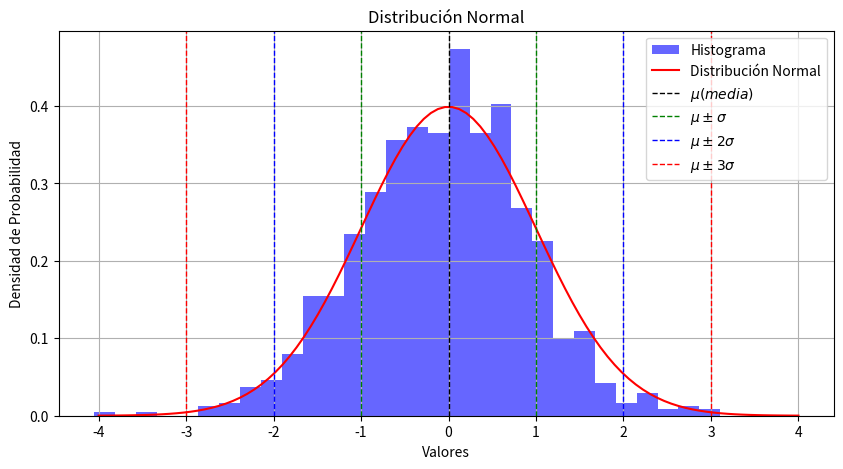
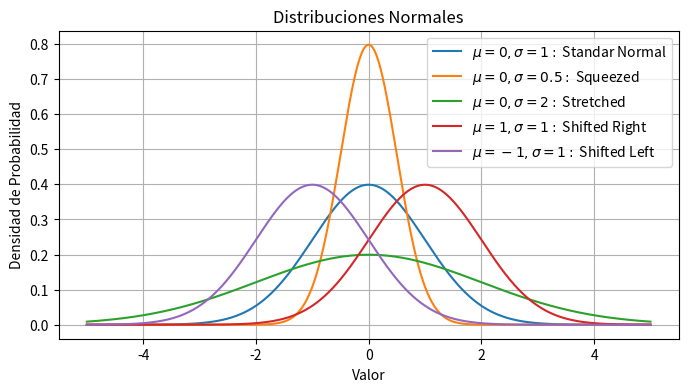
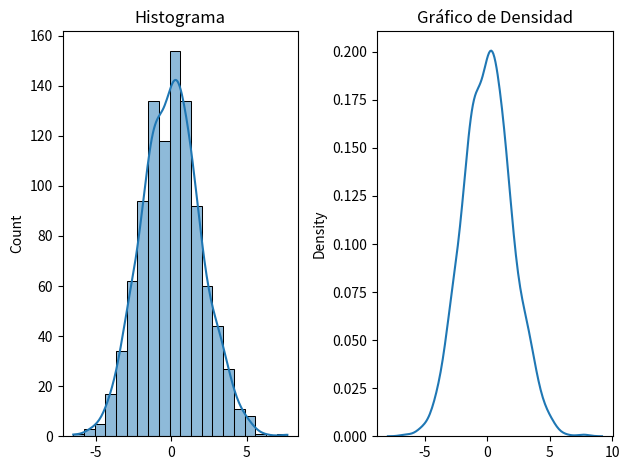

Python code for these plots, in order: (Note: this script raises an exception after producing the figures.)
import numpy as np                # biblioteca numérica
import pandas as pd               # biblioteca para analítica de datos
import seaborn as sns             # biblioteca para graficación
import matplotlib.pyplot as plt   # biblioteca para graficación

import scipy.stats as stats       # biblioteca para estadística

# Parámetros de la distribución normal estandard
mu = 0     # Media
sigma = 1  # Desviación estándar

# Generar datos de la distribución normal
datos = np.random.normal(mu, sigma, 1000)

# Crear el histograma
plt.figure(figsize=(10, 5))
plt.hist(datos, bins=30, density=True, alpha=0.6, color='b', label='Histograma')

# Crear la curva de densidad de probabilidad teórica
x = np.linspace(-4.0, 4.0, 100)
pdf = stats.norm.pdf(x, mu, sigma)
plt.plot(x, pdf, 'r-', label='Distribución Normal')

# Línea vertical para la media
plt.axvline(mu, color='k', linestyle='dashed', linewidth=1, label='$\mu (media)$')

# Líneas verticales para ±1 desviación estándar
std_dev = sigma
plt.axvline(mu - std_dev, color='g', linestyle='dashed', linewidth=1, label='$\mu \pm \sigma$')
plt.axvline(mu + std_dev, color='g', linestyle='dashed', linewidth=1)
plt.axvline(mu - 2*std_dev, color='b', linestyle='dashed', linewidth=1, label='$\mu \pm 2\sigma$')
plt.axvline(mu + 2*std_dev, color='b', linestyle='dashed', linewidth=1)
plt.axvline(mu - 3*std_dev, color='r', linestyle='dashed', linewidth=1, label='$\mu \pm 3\sigma$')
plt.axvline(mu + 3*std_dev, color='r', linestyle='dashed', linewidth=1)

# Configurar el gráfico
plt.title('Distribución Normal')
plt.xlabel('Valores')
plt.ylabel('Densidad de Probabilidad')
plt.legend()

# Mostrar el gráfico
plt.grid(True)
plt.show()


from scipy.stats import norm

# Parámetros de las distribuciones normales
params = [
    {"mean": 0, "std": 1, "label": "$\mu=0, \sigma = 1:$ Standar Normal"},
    {"mean": 0, "std": 0.5, "label": "$\mu=0, \sigma = 0.5:$ Squeezed"},
    {"mean": 0, "std": 2, "label": "$\mu=0, \sigma = 2:$ Stretched"},
    {"mean": 1, "std": 1, "label": "$\mu=1, \sigma = 1:$ Shifted Right"},
    {"mean": -1, "std": 1, "label": "$\mu=-1, \sigma = 1:$ Shifted Left"},
]

# Crear un rango de valores x
x = np.linspace(-5, 5, 1000)

# Configurar la figura
plt.figure(figsize=(8, 4))
plt.title("Distribuciones Normales")
plt.xlabel("Valor")
plt.ylabel("Densidad de Probabilidad")

# Graficar cada distribución normal
for param in params:
    y = norm.pdf(x, loc=param["mean"], scale=param["std"])
    plt.plot(x, y, label=param["label"])

# Mostrar leyenda
plt.legend()

# Mostrar la figura
plt.grid(True)
plt.show()


# Generar datos simulados con distribución normal
np.random.seed(42)
data = np.random.normal(loc=0, scale=2, size=1000)

plt.figure(figsize=(6, 4))

# Histograma y Gráfico de Densidad
fig, ax = plt.subplots()
ax.remove()
plt.subplot(1, 2, 1)
sns.histplot(data, bins=20, kde=True)
plt.title("Histograma")

plt.subplot(1, 2, 2)
sns.kdeplot(data)
plt.title("Gráfico de Densidad")

plt.tight_layout()
plt.show()


import statsmodels.api as sm

# Generar datos simulados con distribución normal
plt.figure(figsize=(6, 4))
np.random.seed(42)
data = np.random.normal(loc=0, scale=1, size=1000)

# Gráfico Cuantil-Cuantil
sm.qqplot(data, line='45')
plt.title("Gráfico Cuantil-Cuantil")
plt.show()


# Generar datos simulados con distribución normal
np.random.seed(42)
data = np.random.normal(loc=0, scale=1, size=1000)

# data = pd.DataFrame('Data/datos.csv') # cuando los datos provienen de un file

# Prueba de Normalidad Shapiro-Wilk
shapiro_stat, shapiro_p_value = stats.shapiro(data)
print(f"Estadístico de Shapiro-Wilk: {shapiro_stat}")
print(f"p-valor de Shapiro-Wilk: {shapiro_p_value}")

if shapiro_p_value > 0.05:
    print("Los datos siguen una distribución normal (no se rechaza H0)")
else:
    print("Los datos no siguen una distribución normal (se rechaza H0)")

from scipy.stats import anderson

# Generar datos aleatorios con distribución normal
np.random.seed(0)
data = np.random.normal(loc=0, scale=1, size=100)

# Prueba de Anderson-Darling
result = anderson(data)

print("Estadístico de Anderson-Darling:", result.statistic)
print("Valores críticos:", result.critical_values)
print("Niveles de significancia:", result.significance_level)

if result.statistic < result.critical_values[2]:
    print("Los datos siguen una distribución normal (no se rechaza H0)")
else:
    print("Los datos no siguen una distribución normal (se rechaza H0)")


from scipy.stats import jarque_bera

# Generar datos aleatorios con distribución normal
np.random.seed(0)
data = np.random.normal(loc=0, scale=1, size=100)

# Prueba de Jarque-Bera
statistic, p_value = jarque_bera(data)

print("Estadístico de Jarque-Bera:", statistic)
print("Valor p:", p_value)

if p_value > 0.05:
    print("Los datos siguen una distribución normal (no se rechaza H0)")
else:
    print("Los datos no siguen una distribución normal (se rechaza H0)")


from statsmodels.stats.diagnostic import lilliefors

# Generar datos aleatorios con distribución normal
np.random.seed(0)
data = np.random.normal(loc=0, scale=1, size=100)

# Prueba de Lilliefors
statistic, p_value = lilliefors(data)

print("Estadístico de Lilliefors:", statistic)
print("Valor p:", p_value)

if p_value > 0.05:
    print("Los datos siguen una distribución normal (no se rechaza H0)")
else:
    print("Los datos no siguen una distribución normal (se rechaza H0)")


#np.random.seed(42)
altura_muestra = np.random.normal(165, 10, 50)  # Media: 165 cm, Desviación estándar: 10 cm

altura_muestra_rounded = np.around(altura_muestra, decimals=2)
#print(altura_muestra_rounded)

media = np.mean(altura_muestra, dtype=np.float64)
media_rounded = round(media, 2)  # Redondear a dos cifras decimales
print(media_rounded)

nivel_confianza = 0.95
grados_libertad = 49  # n - 1

z_score = stats.norm.ppf(1 - (1 - nivel_confianza) / 2)  # Valor crítico

margen_error = z_score * altura_muestra.std() / np.sqrt(len(altura_muestra))
intervalo_confianza = (altura_muestra.mean() - margen_error, altura_muestra.mean() + margen_error)

print("Intervalo de Confianza: [{0:.2f}, {1:.2f}]".format(intervalo_confianza[0], intervalo_confianza[1]))


import math

def calcular_tamano_muestra(N, p, E, nivel_confianza):
    # Calcular el valor crítico Z para el nivel de confianza deseado
    valor_critico = stats.norm.ppf((1 + nivel_confianza) / 2)
   
    # Calcular el tamaño de la muestra
    numerador = N * valor_critico**2 * p * (1 - p)
    denominador = N * E**2 + valor_critico**2 * p * (1 - p)
    
    tamanio_muestra = numerador / denominador
    
    return math.ceil(tamanio_muestra)  # Redondear hacia arriba a un número entero

# Ejemplo de uso
N = 1810000             # Tamaño de la población
p = 0.5                 # Estimación de la proporción
E = 0.05                # Margen de error deseado (5%)
nivel_confianza = 0.95  # Nivel de confianza del 95%

tamanio_muestra = calcular_tamano_muestra(N, p, E, nivel_confianza)
print(f"El tamaño de muestra necesario es: {tamanio_muestra}")


# Perform t-test and compute p value of two random samples
print('T-statistics and p-values of two random samples.')
for _ in range(10):
    rand_sample1 = np.random.random_sample(10)
    rand_sample2 = np.random.random_sample(10)
    print(stats.ttest_ind(rand_sample1, rand_sample2))

from scipy.stats import ttest_ind

# Generar datos de ejemplo
np.random.seed(42)
plan_a = np.random.randint(6, 11, 30)
plan_b = np.random.randint(6, 11, 50)

plana_mean = plan_a.mean()
print('media plan A: ', plana_mean)
planb_mean = plan_b.mean()
print('media plan B: ', planb_mean)

# Prueba t de Student
t_stat, p_valor = ttest_ind(plan_a, plan_b)

print("Estadístico t:", t_stat)
print("Valor p:", p_valor)


plan_a

plan_b

from scipy.stats import f_oneway

# Generar datos de ejemplo
np.random.seed(42)
formulacion_1 = np.random.randint(5, 10, 50)
formulacion_2 = np.random.randint(6, 11, 50)
formulacion_3 = np.random.randint(6, 9, 50)

mformulacion_1 = formulacion_1.mean()
mformulacion_2 = formulacion_2.mean()
mformulacion_3 = formulacion_3.mean()

print("Media F1", mformulacion_1)
print("Media F2", mformulacion_2)
print("Media F3", mformulacion_3)

# Prueba de ANOVA
f_stat, p_valor = f_oneway(formulacion_1, formulacion_2, formulacion_3)

print("Estadístico F:", f_stat)
print("Valor p:", p_valor)

print(formulacion_1)

print(formulacion_2)

print(formulacion_3)

import numpy as np
from scipy.stats import chi2_contingency

# Definir la tabla de contingencia como una matriz numpy
tabla_contingencia = np.array([[25, 30, 15], [20, 25, 30], [10, 15, 25]])

# Realizar la prueba chi-cuadrado
estadistico, p_valor, grados_libertad, esperados = chi2_contingency(tabla_contingencia)

# Imprimir los resultados
print("Estadístico Chi-cuadrado:", estadistico)
print("Valor p:", p_valor)
print("Grados de libertad:", grados_libertad)
print("Frecuencias esperadas:", esperados)


from scipy.stats import kstest, expon

# Generar datos aleatorios a partir de una distribución exponencial
np.random.seed(0)
data = np.random.exponential(scale=1, size=100)

# Realizar la prueba de Kolmogorov-Smirnov
statistic, p_value = kstest(data, 'expon')

# Definir la distribución exponencial teórica para comparación
x = np.linspace(0, data.max(), 100)
pdf = expon.pdf(x, scale=1)

# Gráfica de los datos y la distribución exponencial teórica
plt.figure(figsize=(6, 4))
plt.hist(data, bins=10, density=True, alpha=0.6, color='b', label='Histograma')
plt.plot(x, pdf, 'r-', lw=2, label='PDF Exponencial Teórica')

plt.legend()
plt.title(f'Prueba de Kolmogorov-Smirnov: Estadístico={statistic:.4f}, p-valor={p_value:.4f}')
plt.show()

if p_value > 0.05:
    print("Los datos siguen una distribución exponencial (no se rechaza H0)")
else:
    print("Los datos no siguen una distribución exponencial (se rechaza H0)")


from scipy.stats import mannwhitneyu

grupo_a = np.random.normal(170, 5, 30)
grupo_b = np.random.normal(175, 5, 25)

statistic, p_value = mannwhitneyu(grupo_a, grupo_b)
print("statistic: ", statistic)
print("p_value: ", p_value)

from scipy.stats import kruskal

departamento_1 = np.random.normal(50000, 3000, 40)
departamento_2 = np.random.normal(55000, 4000, 35)
departamento_3 = np.random.normal(52000, 3500, 45)

statistic, p_value = kruskal(departamento_1, departamento_2, departamento_3)
print("statistic: ", statistic)
print("p_value: ", p_value)

from scipy.stats import wilcoxon

np.random.seed(4)

antes = np.random.normal(75, 10, 25)
despues = np.random.normal(80, 8, 25)

statistic, p_value = wilcoxon(antes, despues)
print("statistic: ", statistic)
print("p_value: ", p_value)